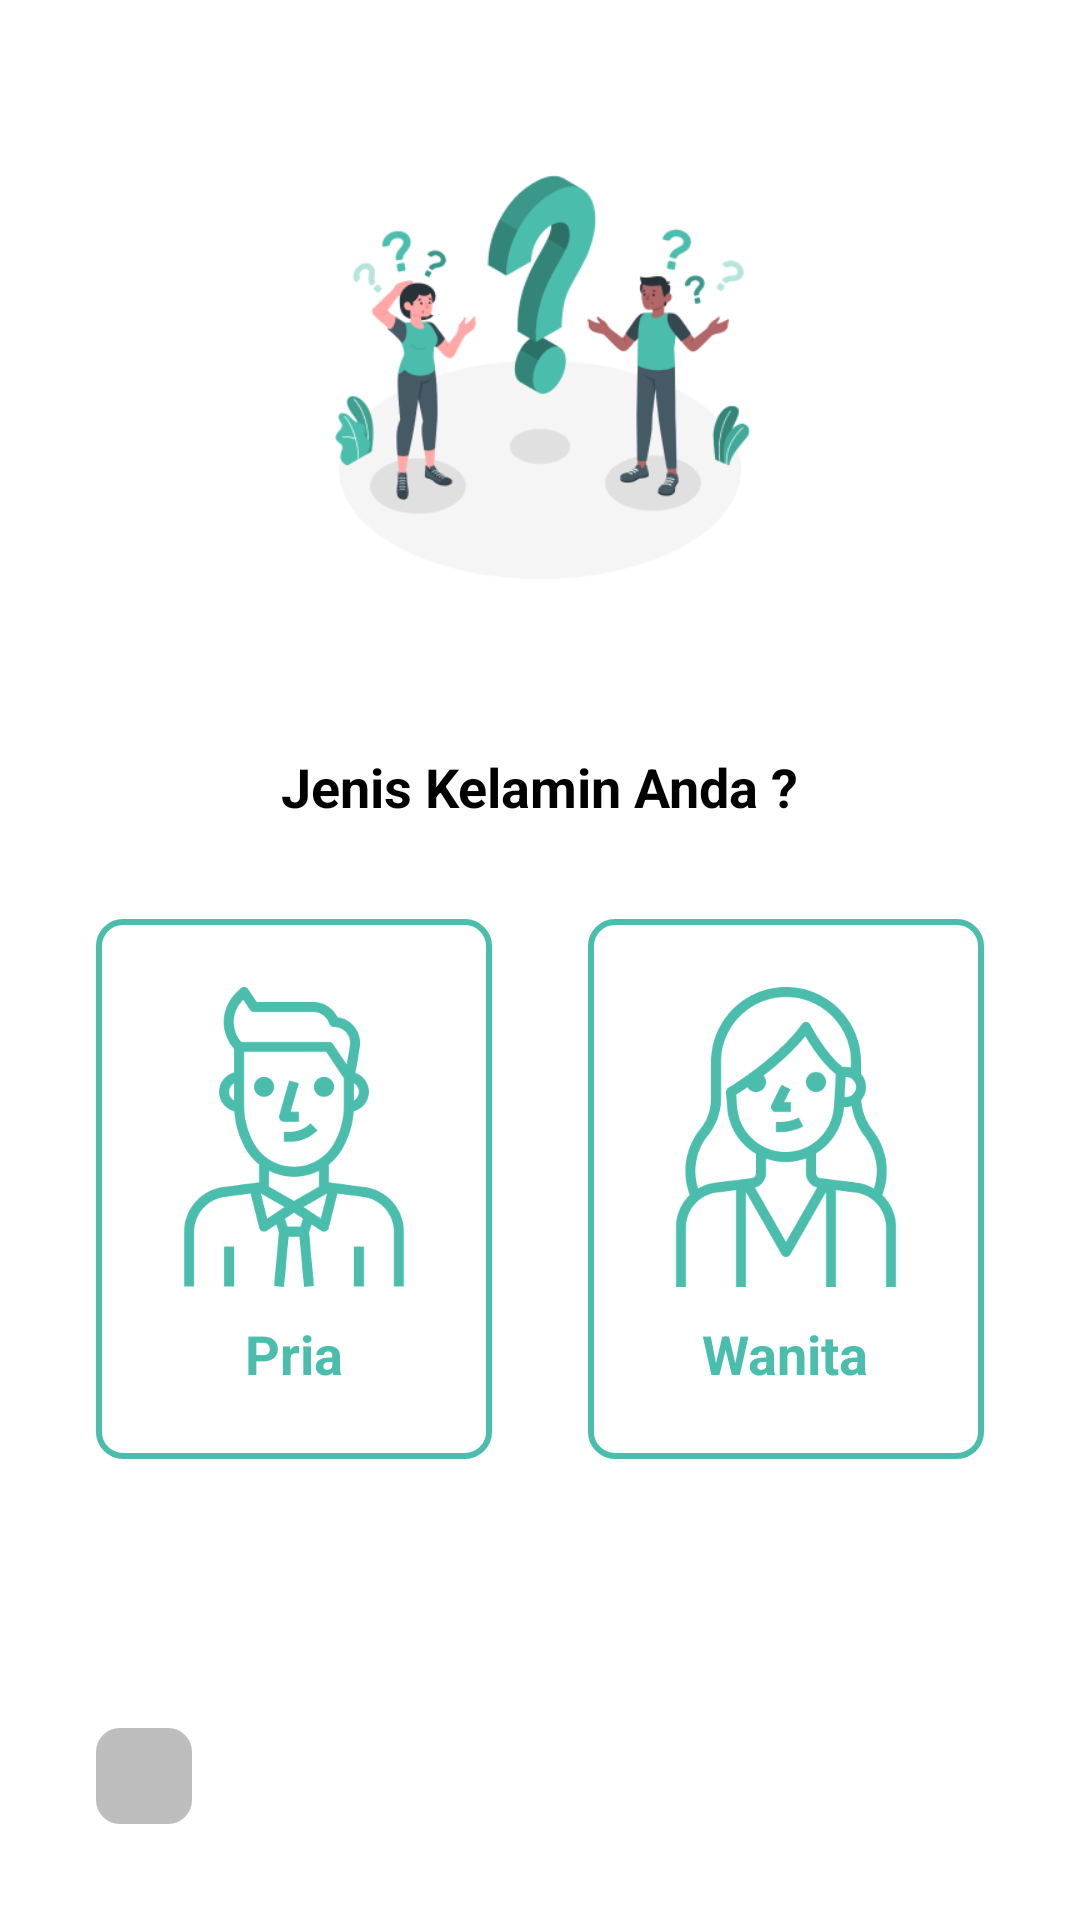

Android layout source for this screen:
<!-- AndroidManifest.xml: application theme AppTheme -->
<!-- res/layout/fragment_deteksi_diabetes_jkel.xml -->
<?xml version="1.0" encoding="utf-8"?>
<LinearLayout xmlns:android="http://schemas.android.com/apk/res/android"
    xmlns:app="http://schemas.android.com/apk/res-auto"
    xmlns:tools="http://schemas.android.com/tools"
    android:layout_width="match_parent"
    android:layout_height="match_parent"
    android:orientation="vertical"
    android:background="@color/white">

    <RelativeLayout
        android:layout_width="match_parent"
        android:layout_height="match_parent"
        android:orientation="vertical"
        android:layout_marginHorizontal="32dp">
        <LinearLayout
            android:id="@+id/content1"
            android:layout_width="match_parent"
            android:layout_height="wrap_content"
            android:orientation="vertical"
            android:layout_marginBottom="@dimen/default_space">
            <ImageView
                android:layout_width="@dimen/icon_question"
                android:layout_height="@dimen/icon_question"
                android:layout_gravity="center"
                android:background="@drawable/ic_jkel"
                android:layout_marginVertical="50dp"/>
            <TextView
                android:layout_width="wrap_content"
                android:layout_height="wrap_content"
                android:text="Jenis Kelamin Anda ?"
                style="@style/text_question_deteksi"
                android:layout_gravity="center_horizontal"
                android:layout_marginBottom="@dimen/default_space"/>
        </LinearLayout>
        <LinearLayout
            android:id="@+id/content2"
            android:layout_below="@id/content1"
            android:layout_width="match_parent"
            android:layout_height="@dimen/height_yesno_question"
            android:weightSum="100">

            <RelativeLayout
                android:layout_width="0dp"
                android:layout_height="match_parent"
                android:layout_marginRight="@dimen/default_space"
                android:layout_weight="50">
                <ImageView
                    android:id="@+id/jkel_pria"
                    android:layout_width="match_parent"
                    android:layout_height="match_parent"
                    android:background="@drawable/custom_button"/>
                <LinearLayout
                    android:layout_width="wrap_content"
                    android:layout_height="wrap_content"
                    android:layout_centerInParent="true"
                    android:orientation="vertical">
                    <ImageView
                        android:id="@+id/icon_jkel_pria"
                        android:layout_width="100dp"
                        android:layout_height="100dp"
                        android:background="@drawable/ic_jkel_pria"/>
                    <TextView
                        android:id="@+id/tv_jkel_pria"
                        android:layout_width="wrap_content"
                        android:layout_height="wrap_content"
                        android:text="Pria"
                        style="@style/label_option_question"/>
                </LinearLayout>
            </RelativeLayout>

            <RelativeLayout
                android:layout_width="0dp"
                android:layout_height="match_parent"
                android:layout_marginLeft="@dimen/default_space"
                android:layout_weight="50">
                <ImageView
                    android:id="@+id/jkel_wanita"
                    android:layout_width="match_parent"
                    android:layout_height="match_parent"
                    android:background="@drawable/custom_button"/>
                <LinearLayout
                    android:layout_width="wrap_content"
                    android:layout_height="wrap_content"
                    android:layout_centerInParent="true"
                    android:orientation="vertical">

                    <ImageView
                        android:id="@+id/icon_jkel_wanita"
                        android:layout_width="100dp"
                        android:layout_height="100dp"
                        android:background="@drawable/ic_jkel_wanita" />

                    <TextView
                        android:id="@+id/tv_jkel_wanita"
                        android:layout_width="wrap_content"
                        android:layout_height="wrap_content"
                        android:text="Wanita"
                        style="@style/label_option_question"/>
                </LinearLayout>

            </RelativeLayout>
        </LinearLayout>

        <LinearLayout
            android:layout_width="wrap_content"
            android:layout_height="wrap_content"
            android:layout_alignParentBottom="true"
            android:layout_marginBottom="32dp">
            <ImageButton
                android:id="@+id/btn_prev"
                android:layout_width="wrap_content"
                android:layout_height="wrap_content"
                android:src="@drawable/ic_arrow_back"
                android:background="@drawable/custom_button_prev"
                android:padding="@dimen/default_space"/>
        </LinearLayout>


    </RelativeLayout>
</LinearLayout>
<!-- resources referenced by this layout -->
<resources>
  <color name="white">#FFFFFF</color>
  <dimen name="default_space">16dp</dimen>
  <dimen name="height_yesno_question">180dp</dimen>
  <dimen name="icon_question">150dp</dimen>
  <!-- drawable custom_button (drawable) -->
  <?xml version="1.0" encoding="UTF-8"?>
  <selector xmlns:android="http://schemas.android.com/apk/res/android">
      <item android:state_pressed="true" >
          <shape>
              <solid
                  android:color="@color/colorAccent" />
              <corners
                  android:radius="8dp" />
              <padding
                  android:left="10dp"
                  android:top="10dp"
                  android:right="10dp"
                  android:bottom="10dp" />
          </shape>
      </item>
      <item>
          <shape>
              <solid
                  android:color="@color/white" />
              <stroke
                  android:width="2dp"
                  android:color="@color/colorAccent" />
              <corners
                  android:radius="8dp" />
              <padding
                  android:left="10dp"
                  android:top="10dp"
                  android:right="10dp"
                  android:bottom="10dp" />
          </shape>
      </item>
  </selector>
  <!-- drawable custom_button_prev (drawable) -->
  <?xml version="1.0" encoding="UTF-8"?>
  <selector xmlns:android="http://schemas.android.com/apk/res/android">
      <item android:state_pressed="true" >
          <shape>
              <solid
                  android:color="@color/btn_grey_pressed" />
              <corners
                  android:radius="8dp" />
              <padding
                  android:left="10dp"
                  android:top="10dp"
                  android:right="10dp"
                  android:bottom="10dp" />
          </shape>
      </item>
      <item>
          <shape>
              <solid
                  android:color="@color/btn_grey" />
              <corners
                  android:radius="8dp" />
              <padding
                  android:left="10dp"
                  android:top="10dp"
                  android:right="10dp"
                  android:bottom="10dp" />
          </shape>
      </item>
  </selector>
  <!-- drawable ic_jkel: png bitmap (drawable, 36454 bytes) -->
  <!-- drawable ic_jkel_pria: png bitmap (drawable, 13522 bytes) -->
  <!-- drawable ic_jkel_wanita: png bitmap (drawable, 15399 bytes) -->
  <style name="label_option_question">
          <item name="android:layout_gravity">center_horizontal</item>
          <item name="android:layout_marginTop">10dp</item>
          <item name="android:textColor">@drawable/custom_button_color</item>
          <item name="android:textSize">@dimen/default_question_deteksi</item>
          <item name="android:textStyle">bold</item>
      </style>
  <style name="text_question_deteksi">
          <item name="android:textColor">@color/black</item>
          <item name="android:textSize">@dimen/default_question_deteksi</item>
          <item name="android:textStyle">bold</item>
      </style>
  <style name="AppTheme" parent="Theme.AppCompat.Light.DarkActionBar">
          
          <item name="colorPrimary">@color/colorPrimary</item>
          <item name="colorPrimaryDark">@color/colorPrimaryDark</item>
          <item name="colorAccent">@color/colorAccent</item>
      </style>
  <color name="colorAccent">#4ABDAC</color>
  <color name="btn_grey_pressed">#919191</color>
  <color name="btn_grey">#BDBDBD</color>
  <!-- drawable custom_button_color (drawable) -->
  <selector xmlns:android="http://schemas.android.com/apk/res/android">
  
      <item android:color="@color/colorAccent"
          android:state_pressed="false"/>
      <item android:color="@color/white"
          android:state_pressed="true"/>
  </selector>
  <dimen name="default_question_deteksi">18sp</dimen>
  <color name="black">#000000</color>
  <color name="colorPrimary">#30A795</color>
  <color name="colorPrimaryDark">#029D9F</color>
</resources>
